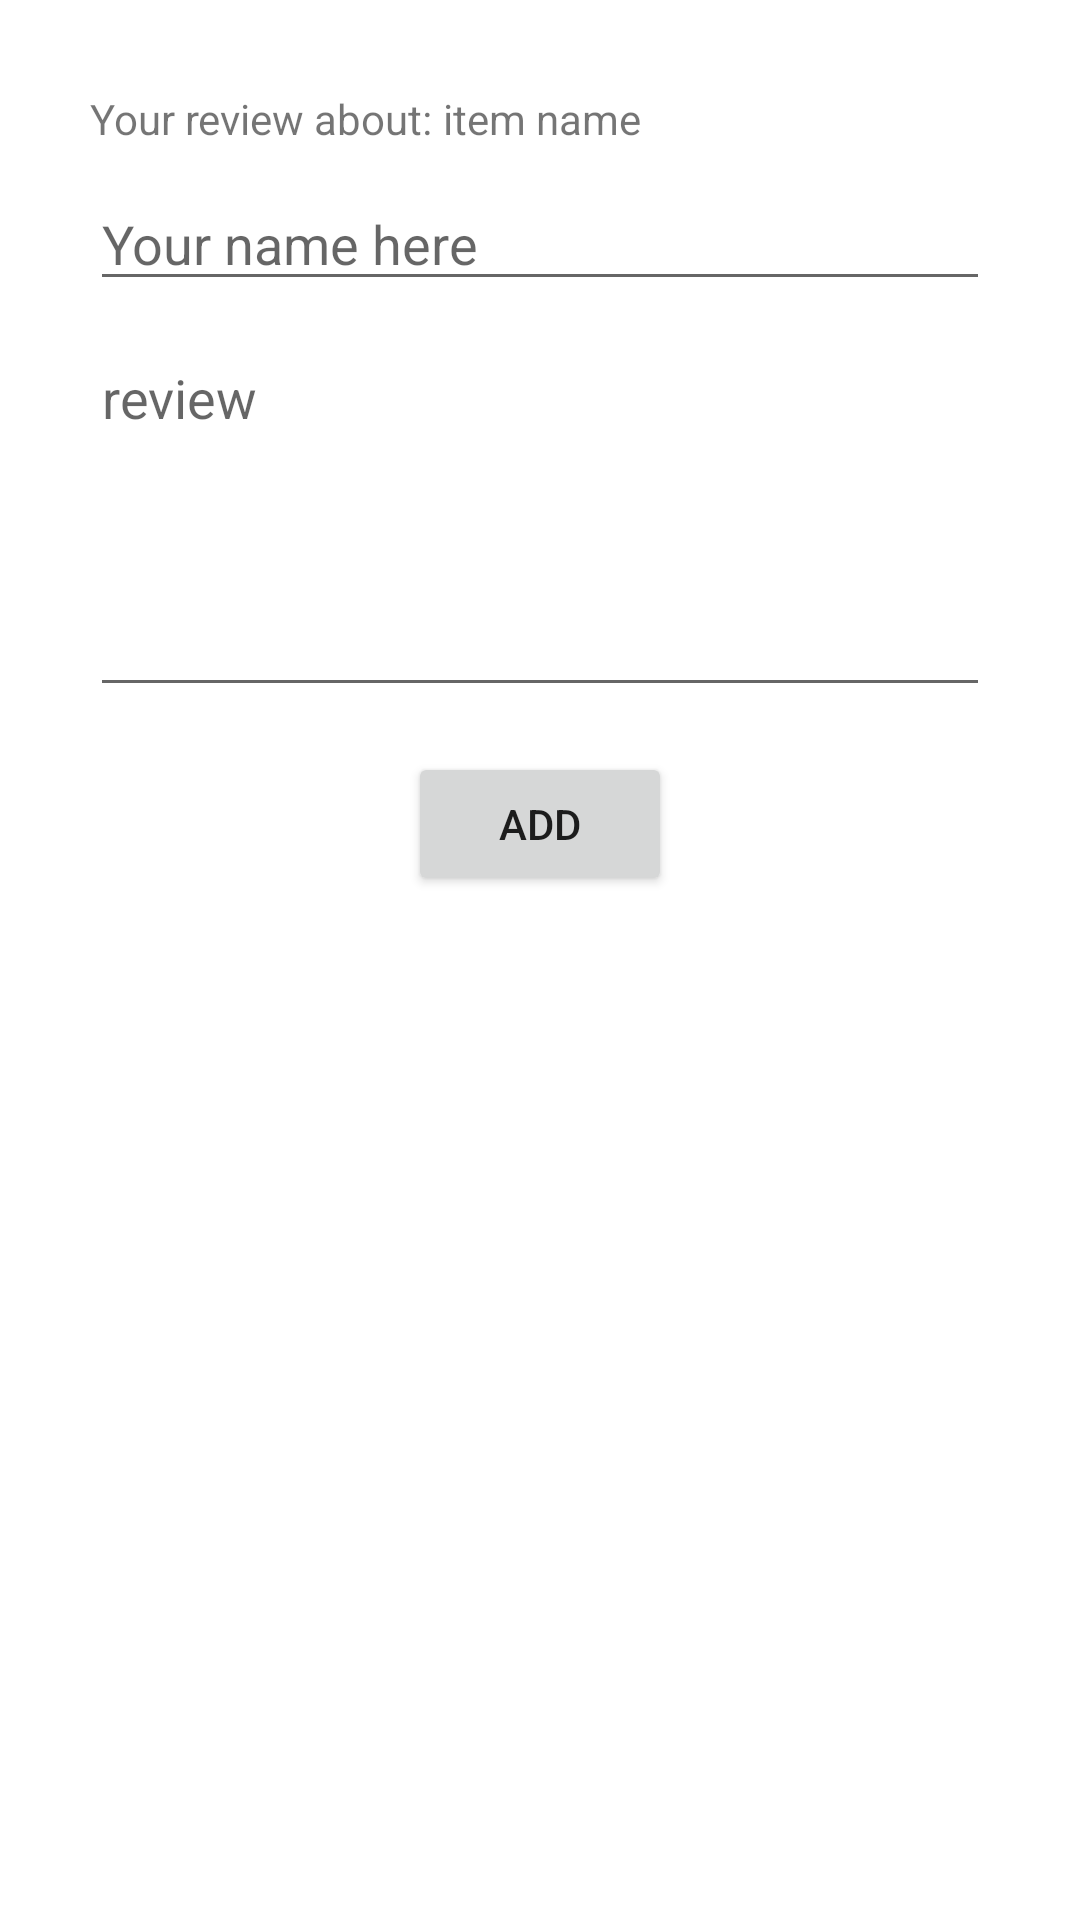

Layout XML and referenced resources for this Android screen:
<!-- AndroidManifest.xml: application theme Theme.OnlineGrocery -->
<!-- res/layout/dialog_add_review.xml -->
<?xml version="1.0" encoding="utf-8"?>
<LinearLayout xmlns:android="http://schemas.android.com/apk/res/android"
    android:orientation="vertical" android:layout_width="match_parent"
    android:layout_height="wrap_content"
    android:padding="30dp">

    <RelativeLayout
        android:layout_width="wrap_content"
        android:layout_height="wrap_content">

        <TextView
            android:id="@+id/reviewExplain"
            android:layout_width="wrap_content"
            android:layout_height="wrap_content"
            android:text="Your review about: " />

        <TextView
            android:id="@+id/reviewName"
            android:layout_width="wrap_content"
            android:layout_height="wrap_content"
            android:layout_toRightOf="@+id/reviewExplain"
            android:text="item name" />

    </RelativeLayout>

    <EditText
        android:layout_width="match_parent"
        android:layout_height="wrap_content"
        android:id="@+id/edtTxtName"
        android:hint="Your name here"
        android:layout_marginTop="10dp"/>

    <EditText
        android:layout_width="match_parent"
        android:layout_height="wrap_content"
        android:id="@+id/edtTxtReview"
        android:hint="review"
        android:lines="5"
        android:gravity="start"
        android:layout_marginTop="10dp"/>

    <TextView
        android:layout_width="wrap_content"
        android:layout_height="wrap_content"
        android:id="@+id/txtWarning"
        android:textColor="@color/colorAccent"
        android:layout_marginTop="10dp"
        android:layout_gravity="center"
        android:text="Please fill all of the fields"
        android:visibility="gone"/>

    <Button
        android:layout_width="wrap_content"
        android:layout_height="wrap_content"
        android:id="@+id/btnAdd"
        android:text="add"
        android:layout_gravity="center"
        android:layout_marginTop="15dp"/>

</LinearLayout>
<!-- resources referenced by this layout -->
<resources>
  <color name="colorAccent">#E91E63</color>
  <style name="Theme.OnlineGrocery" parent="Theme.MaterialComponents.DayNight.NoActionBar">
          
          <item name="colorPrimary">@color/purple_500</item>
          <item name="colorPrimaryVariant">@color/purple_700</item>
          <item name="colorOnPrimary">@color/white</item>
          
          <item name="colorSecondary">@color/teal_200</item>
          <item name="colorSecondaryVariant">@color/teal_700</item>
          <item name="colorOnSecondary">@color/black</item>
          
          <item name="android:statusBarColor" tools:targetApi="l">@color/colorPrimary</item>
          
      </style>
  <color name="purple_500">#FF6200EE</color>
  <color name="purple_700">#FF3700B3</color>
  <color name="white">#FFFFFFFF</color>
  <color name="teal_200">#FF03DAC5</color>
  <color name="teal_700">#FF018786</color>
  <color name="black">#FF000000</color>
  <color name="colorPrimary">#004D40</color>
</resources>
